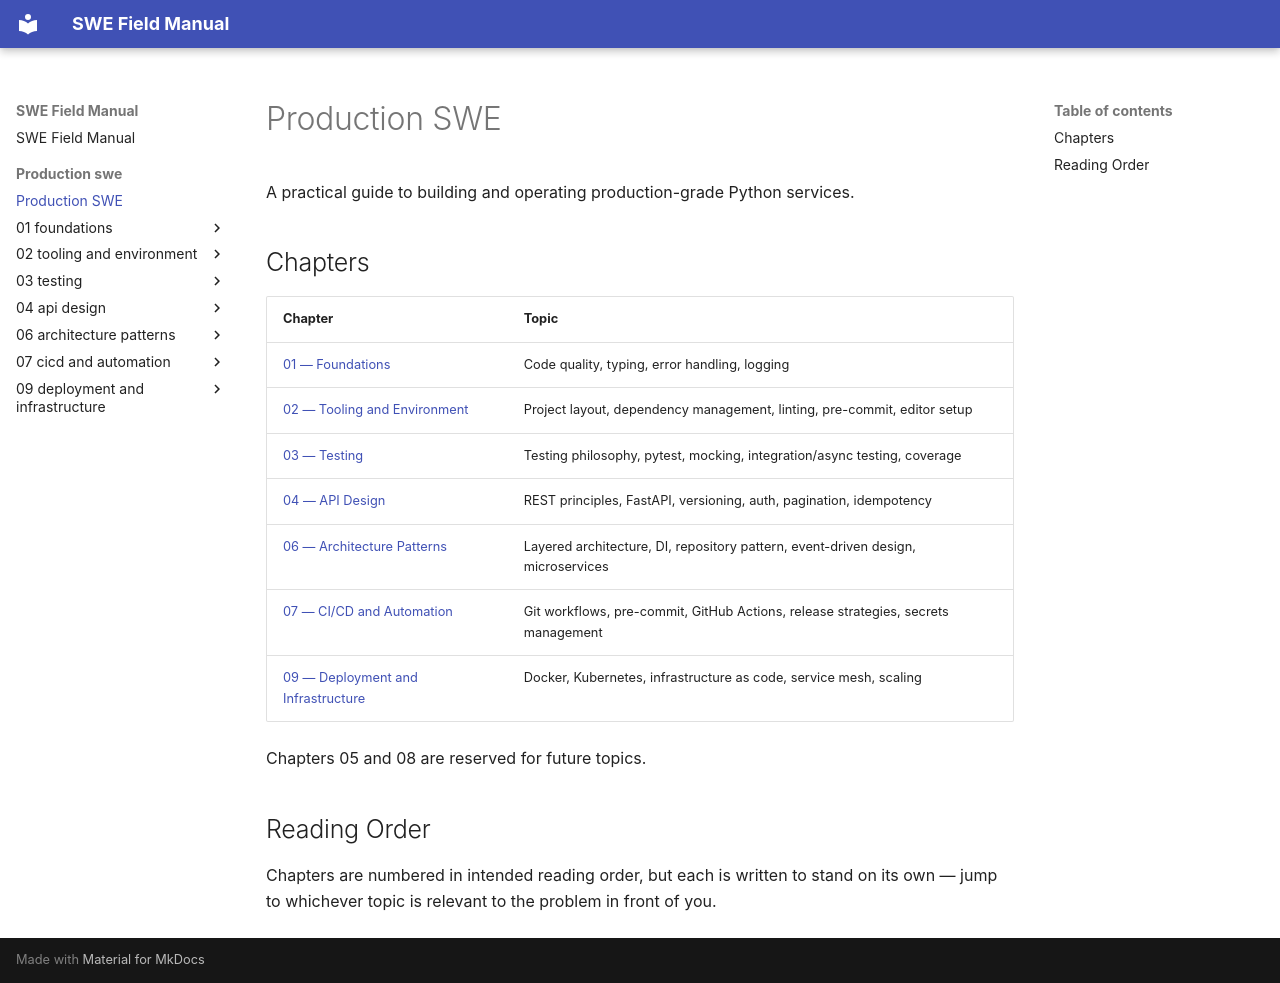

repository: ranajoy-cosmo/swe-field-manual · page: production-swe/index.html · generator: mkdocs

# Production SWE

A practical guide to building and operating production-grade Python services.

## Chapters

| Chapter | Topic |
|---------|-------|
| [01 — Foundations](./01-foundations/README.md) | Code quality, typing, error handling, logging |
| [02 — Tooling and Environment](./02-tooling-and-environment/README.md) | Project layout, dependency management, linting, pre-commit, editor setup |
| [03 — Testing](./03-testing/README.md) | Testing philosophy, pytest, mocking, integration/async testing, coverage |
| [04 — API Design](./04-api-design/README.md) | REST principles, FastAPI, versioning, auth, pagination, idempotency |
| [06 — Architecture Patterns](./06-architecture-patterns/README.md) | Layered architecture, DI, repository pattern, event-driven design, microservices |
| [07 — CI/CD and Automation](./07-cicd-and-automation/README.md) | Git workflows, pre-commit, GitHub Actions, release strategies, secrets management |
| [09 — Deployment and Infrastructure](./09-deployment-and-infrastructure/README.md) | Docker, Kubernetes, infrastructure as code, service mesh, scaling |

Chapters 05 and 08 are reserved for future topics.

## Reading Order

Chapters are numbered in intended reading order, but each is written to stand on its own —
jump to whichever topic is relevant to the problem in front of you.
